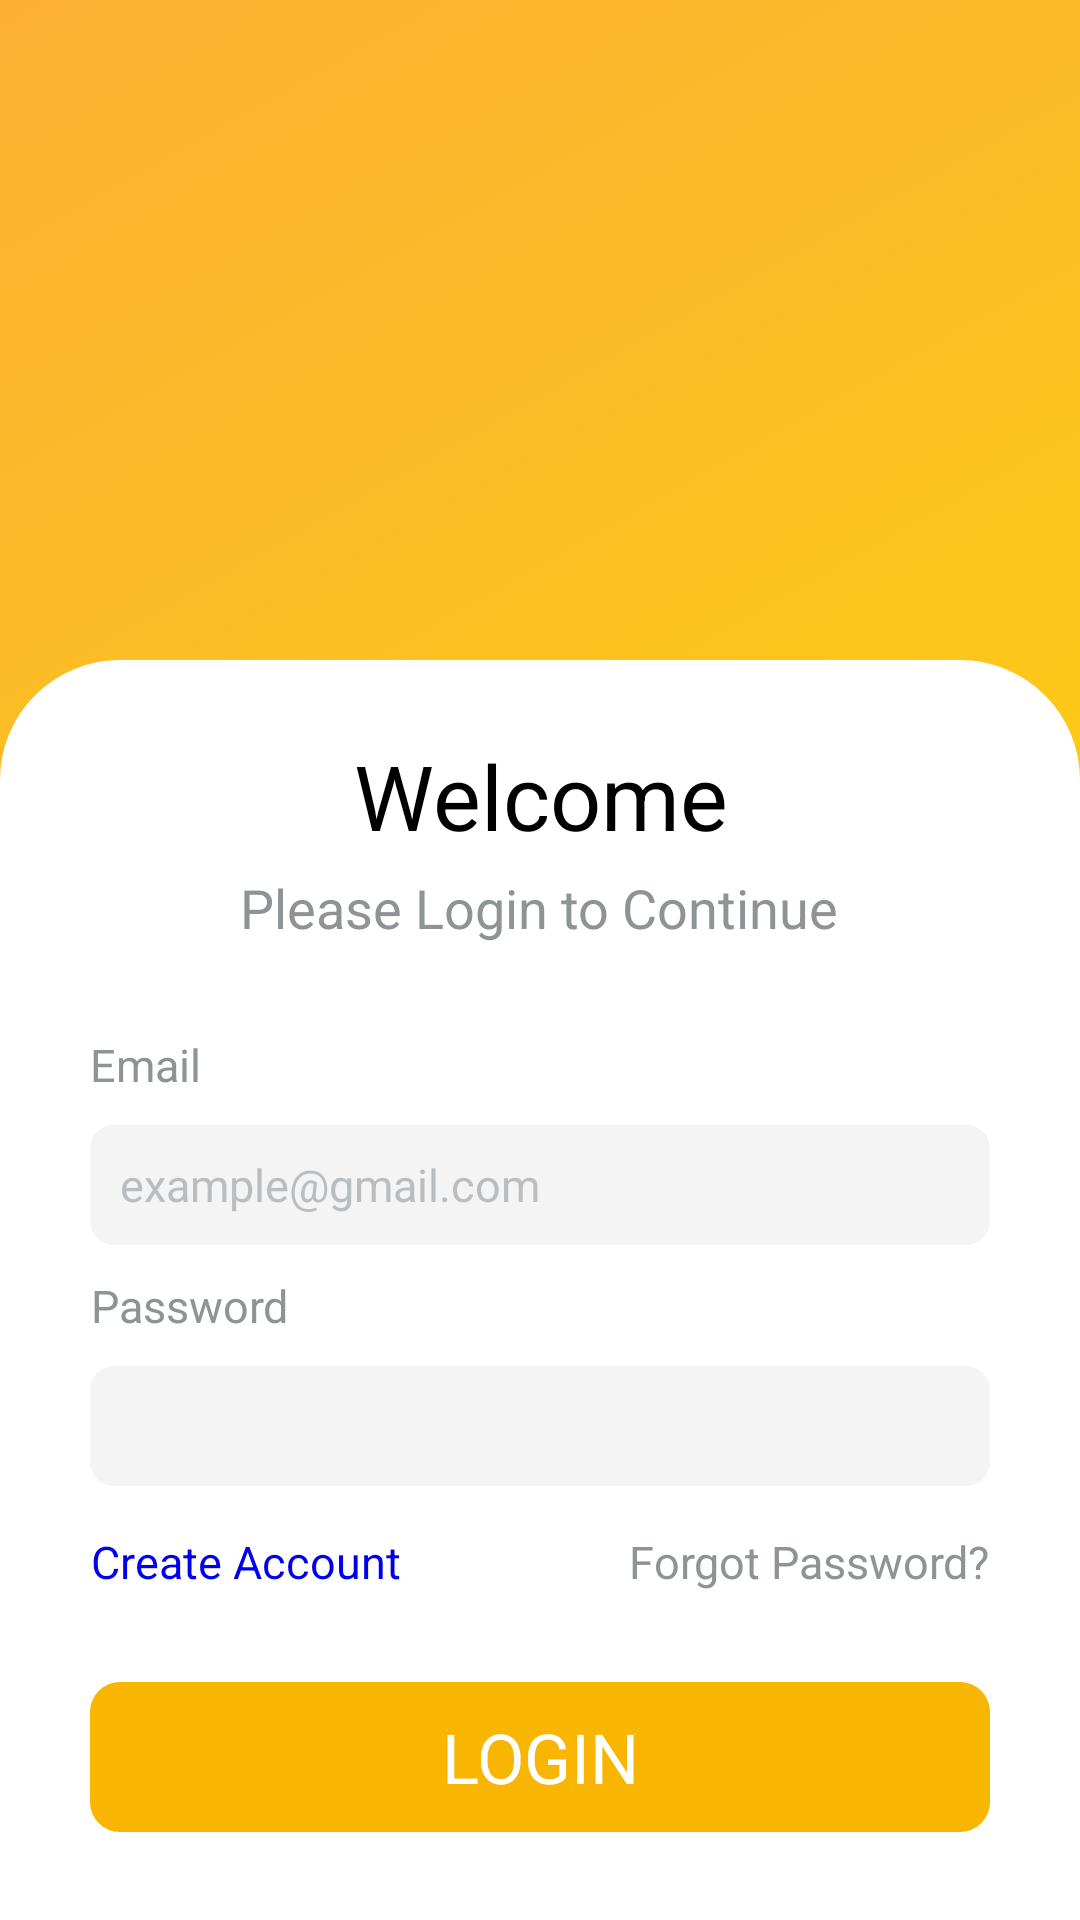

This screen was rendered from an Android layout file. Write that file and the resources it references.
<!-- AndroidManifest.xml: application theme AppThemeFullScreen -->
<!-- res/layout/activity_login.xml -->
<RelativeLayout xmlns:android="http://schemas.android.com/apk/res/android"
    xmlns:tools="http://schemas.android.com/tools"
    android:layout_width="match_parent"
    android:layout_height="match_parent"
    android:background="@drawable/login_gradient_animation"
    android:id="@+id/bg_gradient">

	<ImageView 
	    android:layout_width="match_parent"
	    android:layout_height="280dp"
	    android:layout_centerHorizontal="true"
	    android:src="@drawable/login_illu"
	    android:id="@+id/img_illu"
	    android:layout_above="@+id/sheet"
	    />

	<RelativeLayout 
	    android:layout_width="match_parent"
	    android:layout_height="420dp"
	    android:layout_alignParentBottom="true"
	    android:id="@+id/sheet"
	    android:background="@drawable/bottom_sheet"
	    >
	    
	    <TextView 
	        android:layout_width="wrap_content"
	        android:layout_height="wrap_content"
	        android:text="Welcome"
	        android:textColor="#FF000000"
	        android:textSize="30sp"
	        android:layout_alignParentTop="true"
	        android:layout_marginTop="25dp"
	        android:layout_centerHorizontal="true"
	        android:gravity="center"
	        android:id="@+id/tv1"/>
	    
	    <TextView 
	        android:layout_width="wrap_content"
	        android:layout_height="wrap_content"
	        android:text="Please Login to Continue"
	        android:textColor="#FF8e9396"
	        android:textSize="18sp"
	        android:layout_marginTop="5dp"
	        android:layout_centerHorizontal="true"
	        android:gravity="center"
	        android:id="@+id/tv2"
	        android:layout_below="@+id/tv1"/>
	        
	    <TextView 
	        android:layout_width="wrap_content"
	        android:layout_height="wrap_content"
	        android:text="Email"
	        android:textColor="#FF8e9396"
	        android:textSize="15sp"
	        android:layout_marginTop="30dp"
	        android:layout_marginLeft="30dp"
	        android:gravity="center"
	        android:id="@+id/tv3"
	        android:layout_below="@+id/tv2"/>
	    
	    <EditText 
	        android:layout_height="40dp"
	        android:layout_width="match_parent"
	        android:layout_marginLeft="30dp"
	        android:layout_marginRight="30dp"
	        android:id="@+id/ed1"
	        android:layout_below="@+id/tv3"
	        android:layout_marginTop="10dp"
	        android:paddingLeft="10dp"
	        android:paddingRight="10dp"
	        android:textSize="15sp"
	        android:hint="example@gmail.com"
	        android:textColorHint="#908e9396"
	        android:inputType="textEmailAddress"
	        android:background="@drawable/edittext"
	        android:textColor="#FF8E9396"
	        />
	          
	    <TextView 
	        android:layout_width="wrap_content"
	        android:layout_height="wrap_content"
	        android:text="Password"
	        android:textColor="#FF8e9396"
	        android:textSize="15sp"
	        android:layout_marginTop="10dp"
	        android:layout_marginLeft="30dp"
	        android:gravity="center"
	        android:id="@+id/tv4"
	        android:layout_below="@+id/ed1"/>
	    
	    <EditText 
	        android:layout_height="40dp"
	        android:layout_width="match_parent"
	        android:layout_marginLeft="30dp"
	        android:layout_marginRight="30dp"
	        android:id="@+id/ed2"
	        android:layout_below="@+id/tv4"
	        android:layout_marginTop="10dp"
	        android:paddingLeft="10dp"
	        android:paddingRight="10dp"
	        android:textColor="#FF8E9396"
	        android:inputType="textPassword"
	        android:background="@drawable/edittext"
	        />
	    
	     <TextView 
	        android:layout_width="wrap_content"
	        android:layout_height="wrap_content"
	        android:text="Create Account"
	        android:textColor="#0000EE"
	        android:textSize="15sp"
	        android:layout_marginTop="15dp"
	        android:layout_marginLeft="30dp"
	        android:gravity="center"
	        android:id="@+id/tv5"
	        android:layout_below="@+id/ed2"/>
	     
	     
	     <TextView 
	        android:layout_width="wrap_content"
	        android:layout_height="wrap_content"
	        android:text="Forgot Password?"
	        android:textColor="#FF8E9396"
	        android:textSize="15sp"
	        android:layout_alignParentRight="true"
	        android:layout_marginTop="15dp"
	        android:layout_marginRight="30dp"
	        android:gravity="center"
	        android:id="@+id/tv6"
	        android:layout_below="@+id/ed2"/>
	    
	     <Button 
	         android:background="@drawable/button"
	        android:layout_width="match_parent"
	        android:layout_height="50dp"
	        android:text="LOGIN"
	        android:textColor="#FFF"
	        android:textSize="23sp"
	        android:layout_centerHorizontal="true"
	        android:layout_marginTop="30dp"
	        android:layout_marginLeft="30dp"
	        android:layout_marginRight="30dp"
	        android:gravity="center"
	        android:id="@+id/btn1"
	        android:layout_below="@+id/tv6"/>
	    
	</RelativeLayout>
	
</RelativeLayout>
<!-- resources referenced by this layout -->
<resources>
  <!-- drawable bottom_sheet (drawable) -->
  <?xml version="1.0" encoding="utf-8"?>
  <shape xmlns:android="http://schemas.android.com/apk/res/android" >
      <solid android:color="#fff"/>
      <corners android:topRightRadius="40dp" android:topLeftRadius="40dp"/>
  
  </shape>
  <!-- drawable button (drawable) -->
  <?xml version="1.0" encoding="utf-8"?>
  <shape xmlns:android="http://schemas.android.com/apk/res/android" >
      <solid android:color="#FFF8B502"/>
  	<corners android:radius="10dp"/>
  </shape>
  <!-- drawable edittext (drawable) -->
  <?xml version="1.0" encoding="utf-8"?>
  <selector xmlns:android="http://schemas.android.com/apk/res/android" >
      <item android:state_focused="true" android:drawable="@drawable/edittext_bg_pressed"/>
      <item android:state_pressed="true" android:drawable="@drawable/edittext_bg_pressed"/>
      <item android:state_selected="true" android:drawable="@drawable/edittext_bg_pressed"/>
      <item android:drawable="@drawable/edittext_bg"/>
  
  </selector>
  <!-- drawable login_gradient_animation (drawable) -->
  <?xml version="1.0" encoding="utf-8"?>
  <animation-list xmlns:android="http://schemas.android.com/apk/res/android" >
      <item
          android:drawable="@drawable/bg_one"
          android:duration="3500"
          />
      <item
          android:drawable="@drawable/bg_two"
          android:duration="3500"/>
  
  </animation-list>
  <style name="AppThemeFullScreen" parent="AppBaseTheme"> //fungsinya 
          <item name="android:windowFullscreen">true</item> //aplikasi keadaan mode fulscreen
          <item name="android:windowNoTitle">true</item> //tidak ada title diactionbar
          <item name="android:windowActionBar">false</item>// tidak ada actionbar
          <item name="android:windowActivityTransitions">true</item> // mengaktifkan dan mengijinkan transisi animasi 
      </style>
  <!-- drawable edittext_bg_pressed (drawable) -->
  <?xml version="1.0" encoding="utf-8"?>
  <shape xmlns:android="http://schemas.android.com/apk/res/android" >
      <solid android:color="#FFF4F4F4"/>
      <stroke android:width="1dp" android:color="#FFDD00"/>
      <corners android:radius="8dp"/>
  </shape>
  <!-- drawable edittext_bg (drawable) -->
  <?xml version="1.0" encoding="utf-8"?>
  <shape xmlns:android="http://schemas.android.com/apk/res/android" >
      <solid android:color="#FFF4F4F4"/>
      <corners android:radius="8dp"/>
  </shape>
  <!-- drawable bg_one (drawable) -->
  <?xml version="1.0" encoding="utf-8"?>
  <shape xmlns:android="http://schemas.android.com/apk/res/android" >
      <gradient 
          android:startColor="#FFDD00"
          android:endColor="#FBB034"
          android:angle="135.0"
          android:type="linear"/>
  
  </shape>
  <!-- drawable bg_two (drawable) -->
  <?xml version="1.0" encoding="utf-8"?>
  <shape xmlns:android="http://schemas.android.com/apk/res/android" >
      <gradient 
          android:startColor="#FCE043"
          android:endColor="#FB7BA2"
          android:angle="135.0"
          android:type="linear"/>
  
  </shape>
  <style name="AppBaseTheme" parent="android:Theme.Light">
          
      </style>
</resources>
